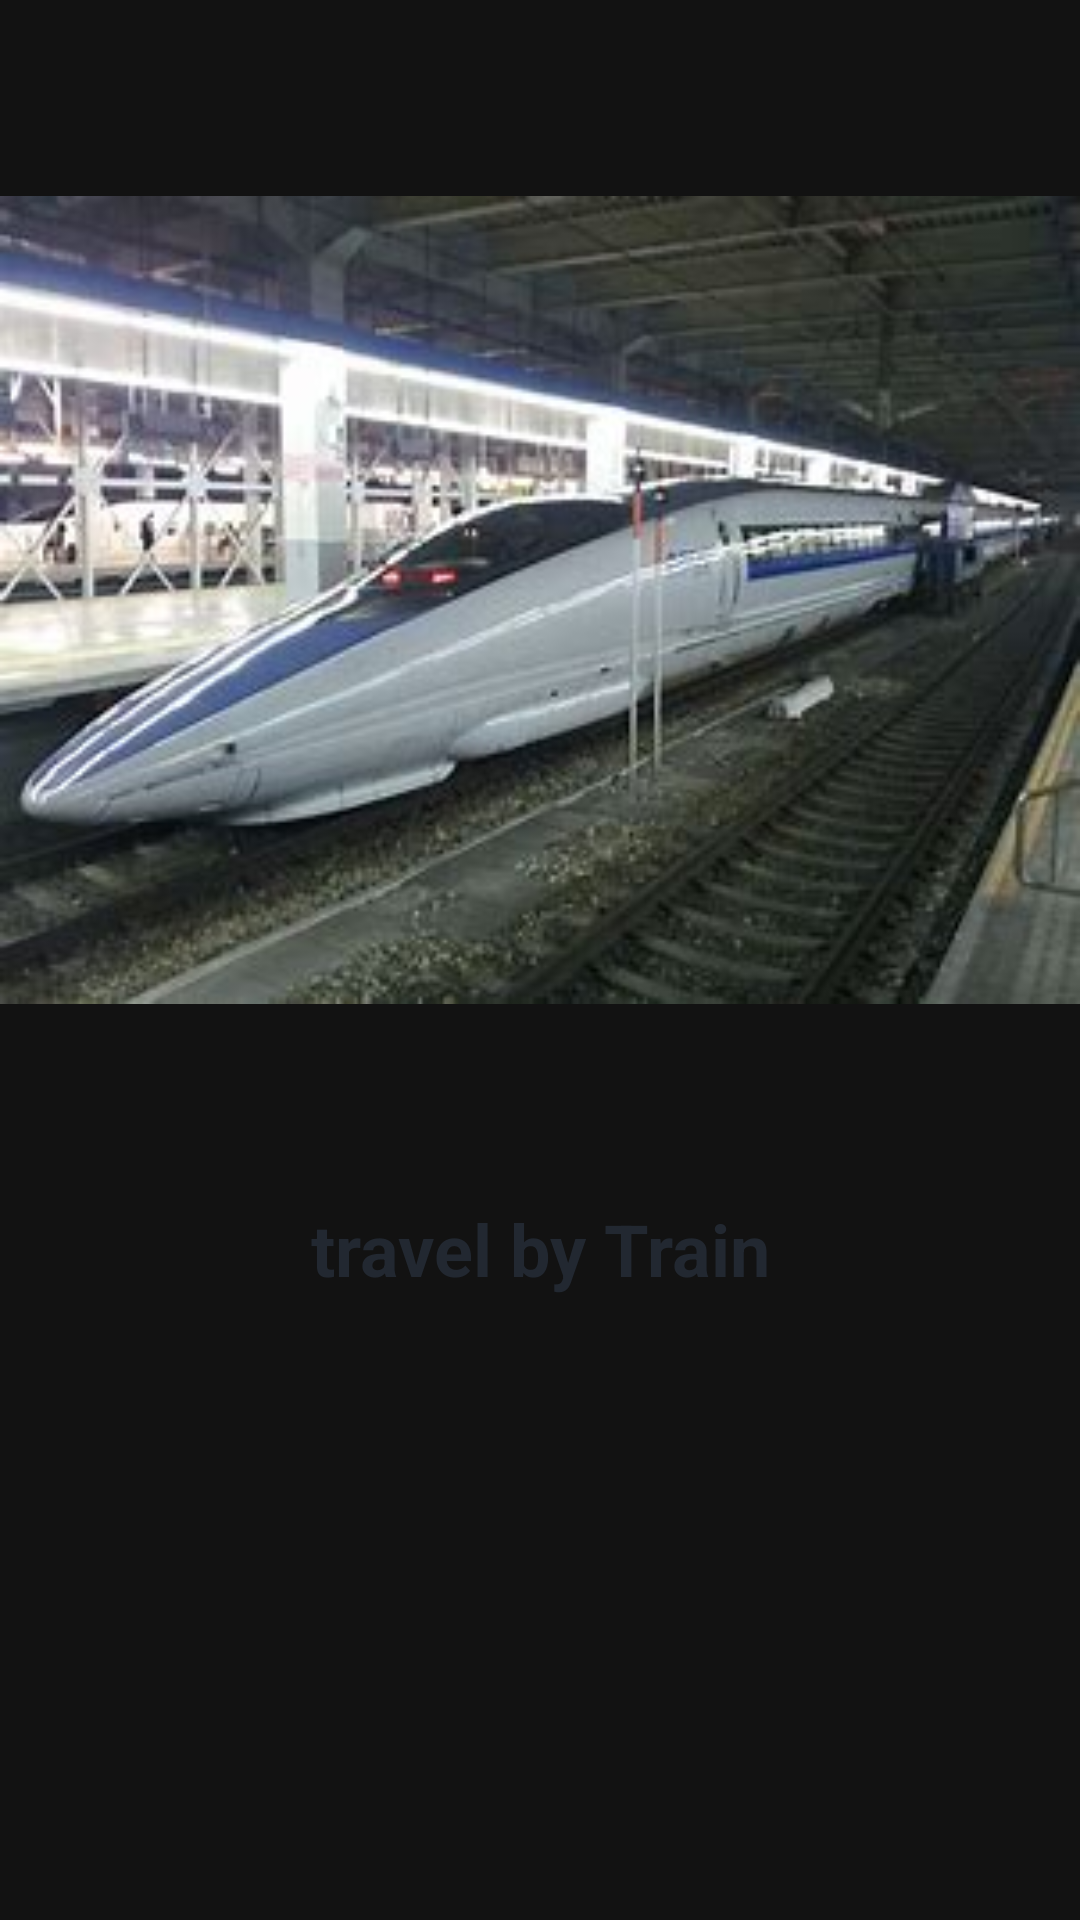

Write the Android layout XML for this screen, with the resource values it uses.
<!-- AndroidManifest.xml: application theme Theme.Day6 -->
<!-- res/layout/fragment_3.xml -->
<?xml version="1.0" encoding="utf-8"?>
<LinearLayout xmlns:android="http://schemas.android.com/apk/res/android"
    xmlns:app="http://schemas.android.com/apk/res-auto"
    xmlns:tools="http://schemas.android.com/tools"
    android:layout_width="match_parent"
    android:layout_height="match_parent"
    android:orientation="vertical"
    tools:context=".fragmint.Fragment3" >


    <ImageView
        android:id="@+id/trainI"
        android:layout_width="match_parent"
        android:layout_height="400dp"
        android:src="@drawable/train" />

    <TextView
        android:id="@+id/trainT"
        android:layout_width="match_parent"
        android:layout_height="60dp"
        android:text="travel by Train"
        android:textAlignment="center"
        android:textColor="@color/black"
        android:textSize="24sp"
        android:textStyle="bold" />

</LinearLayout>
<!-- resources referenced by this layout -->
<resources>
  <color name="black">#222831</color>
  <!-- drawable train: jpg bitmap (drawable-v24, 17810 bytes) -->
  <style name="Theme.Day6" parent="Theme.MaterialComponents.NoActionBar">
          
          <item name="colorPrimary">@color/black</item>
          <item name="colorPrimaryVariant">@color/purple_700</item>
          <item name="colorOnPrimary">@color/white</item>
          
          <item name="colorSecondary">@color/teal_200</item>
          <item name="colorSecondaryVariant">@color/teal_700</item>
          <item name="colorOnSecondary">@color/black</item>
          
          <item name="android:statusBarColor" tools:targetApi="l">?attr/colorPrimaryVariant</item>
          
      </style>
  <color name="purple_700">#008891</color>
  <color name="white">#f05454</color>
  <color name="teal_200">#00587a</color>
  <color name="teal_700">#0f3057</color>
</resources>
